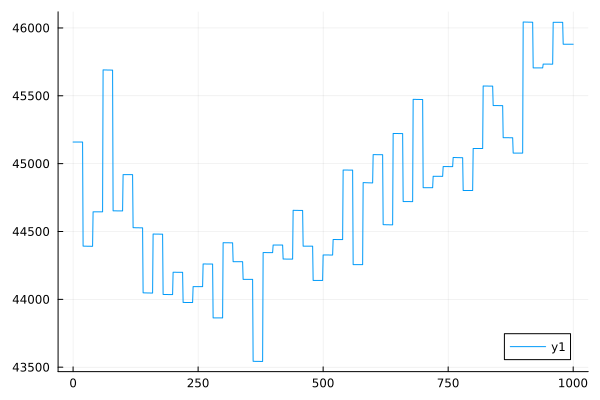

Values plotted in this chart, from the file beside it:
0	45159.1918158130653015159457718618438055…
1	45159.1875272098176444940466551863273488…
2	45159.1834488745085786073909798163116369…
3	45159.1795704963047212873956820743153560…
4	45159.1758822700525866150256815188535178…
5	45159.1723748714744603379384528888328077…
6	45159.1690394335817154343530417228523428…
7	45159.1658675242451589498838547781200625…
8	45159.1628511248656498954092103698768773…
9	45159.1599826100910122886278851319955227…
10	45159.1572547285279151766240127089196847…
11	45159.1546605843999093822902244339724555…
12	45159.1521936201052051373179714634159850…
13	45159.1498475996300517507631408114010932…
14	45159.1476165927757457708714509425248016…
15	45159.1454949601593532031129747303868550…
16	45159.1434773389501894554616073308876530…
17	45159.1415586293059627441992789522946933…
18	45159.1397339814742574188111053600278683…
19	45159.1379987835267175311422433570740848…
20	44392.2754870757755928614754576886210051…
21	44392.1718032109641946168187948144350561…
22	44392.0732275408243319771002701688899251…
23	44391.9795083680625188454413309871254921…
24	44391.8904063970571767423369099486647156…
25	44391.8056941230425953501008951512797510…
26	44391.7251552513395850591719232511452320…
27	44391.6485841451594139764524124622575092…
28	44391.5757853005793580896388667214934954…
29	44391.5065728473564917602156589384639678…
30	44391.4407700743113654755342492601115526…
31	44391.3782089780751110960032842105457999…
32	44391.3187298340524274155512800269066943…
33	44391.2621807885089701255247921112997246…
34	44391.2084174707450335554407829698627342…
35	44391.1573026243681943091064025562741600…
36	44391.1087057567259109194556486225708136…
37	44391.0625028056050552697391004192863580…
38	44391.0185758223491019042833543201557169…
39	44390.9768126705853265886331351285553312…
40	44645.1153474037952844691440363382830702…
41	44645.1135665558255189176124027645310450…
42	44645.1118730401899146119187727082573113…
43	44645.1102625731521246930222931147557286…
44	44645.1087310811457032813128996824633232…
45	44645.1072746904602830548341443671001148…
46	44645.1058897174340100819429649890119206…
47	44645.1045726591273802879858554186404642…
48	44645.1033201844548425338421996376775648…
49	44645.1021291257516939319509705634928859…
50	44645.1009964707548966672904623584903273…
51	44645.0999193549774950267286088002363693…
52	44645.0988950544573092327151174291640373…
53	44645.0979209788615315582079609895913276…
54	44645.0969946649297524764433439405982464…
55	44645.0961137702388025608647681284787891…
56	44645.0952760672736116739874280757640643…
57	44645.0944794377890627390407983936298987…
58	44645.0937218674485550430925078853446672…
59	44645.0930014407256934465243748268342539…
60	45690.8445861733391121061557075368816987…
... 940 more rows
